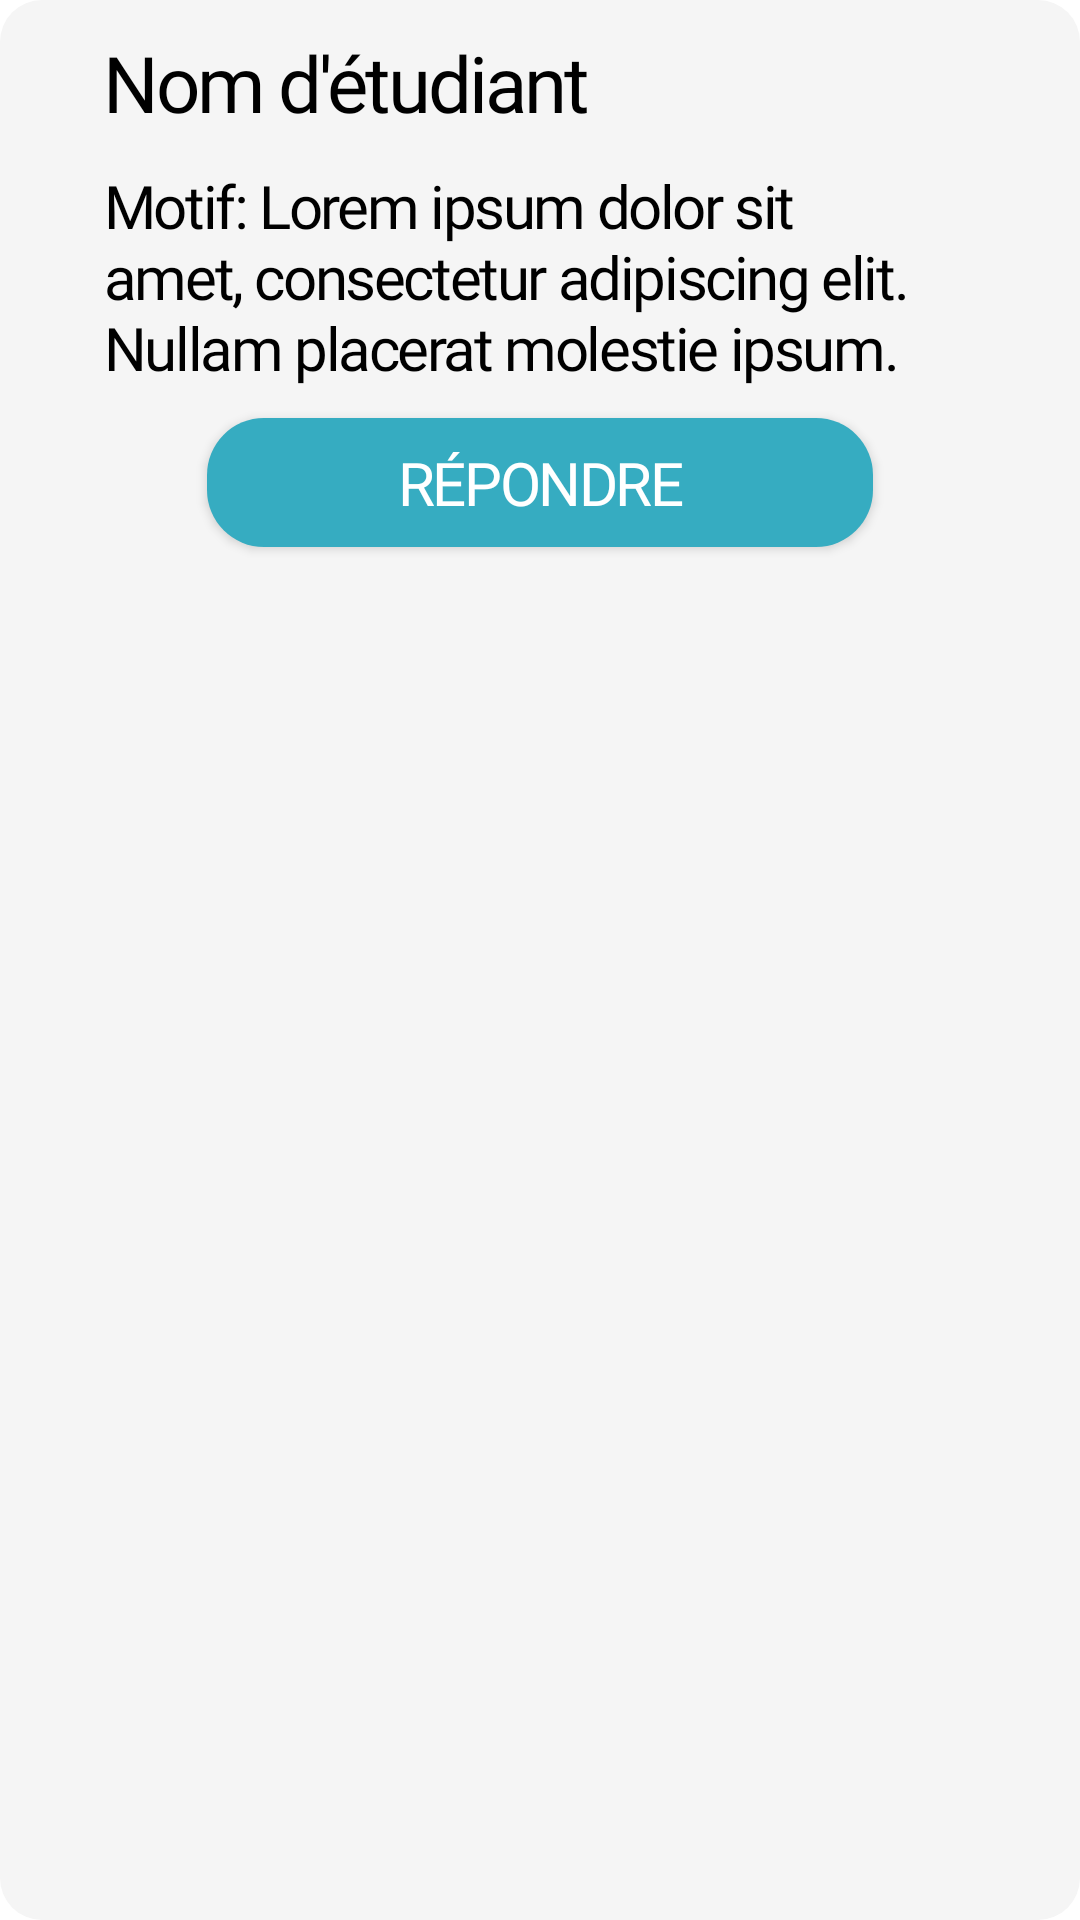

Android layout source for this screen:
<!-- AndroidManifest.xml: application theme Theme.CmcConnect -->
<!-- res/layout/rv_formateur_requests_item.xml -->
<?xml version="1.0" encoding="utf-8"?>
<LinearLayout xmlns:android="http://schemas.android.com/apk/res/android"
    xmlns:tools="http://schemas.android.com/tools"
    android:layout_width="330dp"
    android:layout_height="wrap_content"
    android:padding="10dp"
    xmlns:app="http://schemas.android.com/apk/res-auto"
    android:orientation="vertical"
    android:layout_margin="16dp"
    android:background="@drawable/shape_rv_demands">

    <TextView
        android:id="@+id/student_name"
        android:layout_width="wrap_content"
        android:layout_height="wrap_content"
        android:text="Nom d'étudiant"
        android:textSize="26sp"
        style="@style/TextMedium"

        android:layout_marginStart="25dp"
        android:textColor="@android:color/black" />

    <TextView
        android:id="@+id/student_reason"
        android:layout_width="270dp"
        android:layout_height="wrap_content"
        android:text="Motif: Lorem ipsum dolor sit amet, consectetur adipiscing elit. Nullam placerat molestie ipsum."
        android:textSize="20sp"
        style="@style/TextRegular"
        android:layout_marginTop="10dp"
        android:layout_marginStart="25dp"
        android:textColor="@android:color/black" />

    <Button
        android:id="@+id/post_reply"
        style="@style/TextSemiBold"
        android:layout_width="222dp"
        android:layout_height="43dp"
        android:layout_gravity="center"
        android:layout_marginTop="10dp"
        android:background="@drawable/shape_button_reply"
        android:gravity="center"
        android:padding="0dp"
        android:text="@string/reply"
        android:textColor="@color/white"
        android:textSize="20sp"
        app:backgroundTint="@color/main_green_color"
        tools:ignore="TouchTargetSizeCheck" />
</LinearLayout>
<!-- resources referenced by this layout -->
<resources>
  <color name="main_green_color">#36ACC1</color>
  <color name="white">#FFFFFFFF</color>
  <!-- drawable shape_button_reply (drawable) -->
  <?xml version="1.0" encoding="utf-8"?>
  <shape xmlns:android="http://schemas.android.com/apk/res/android"
      android:shape="rectangle">
  
      <corners android:radius="19dp" />
      <solid android:color="@color/main_green_color" />
  
  </shape>
  <!-- drawable shape_rv_demands (drawable) -->
  <?xml version="1.0" encoding="utf-8"?>
  <shape xmlns:android="http://schemas.android.com/apk/res/android"
      android:shape="rectangle">
  
      <corners android:radius="14dp" />
      <solid android:color="#F5F5F5" />
  
  </shape>
  <string name="reply">Répondre</string>
  <style name="TextMedium">
          <item name="android:letterSpacing">-0.04</item>
          <item name="android:textColor">@color/dark_green</item>
          <item name="android:fontFamily">@font/baloo2medium</item>
  
      </style>
  <style name="TextRegular">
          <item name="android:letterSpacing">-0.04</item>
          <item name="android:textColor">@color/dark_green</item>
          <item name="android:fontFamily">@font/baloo2regular</item>
  
      </style>
  <style name="TextSemiBold">
          <item name="android:letterSpacing">-0.04</item>
          <item name="android:textColor">@color/dark_green</item>
          <item name="android:fontFamily">@font/baloo2semibold</item>
  
      </style>
  <style name="Theme.CmcConnect" parent="Base.Theme.CmcConnect" />
  <color name="dark_green">#324B50</color>
  <style name="Base.Theme.CmcConnect" parent="Theme.Material3.DayNight.NoActionBar">
          
          <item name="colorPrimary">@color/header</item>
          <item name="android:windowBackground">@android:color/white</item>
      </style>
  <color name="header">#7AAFB9</color>
</resources>
